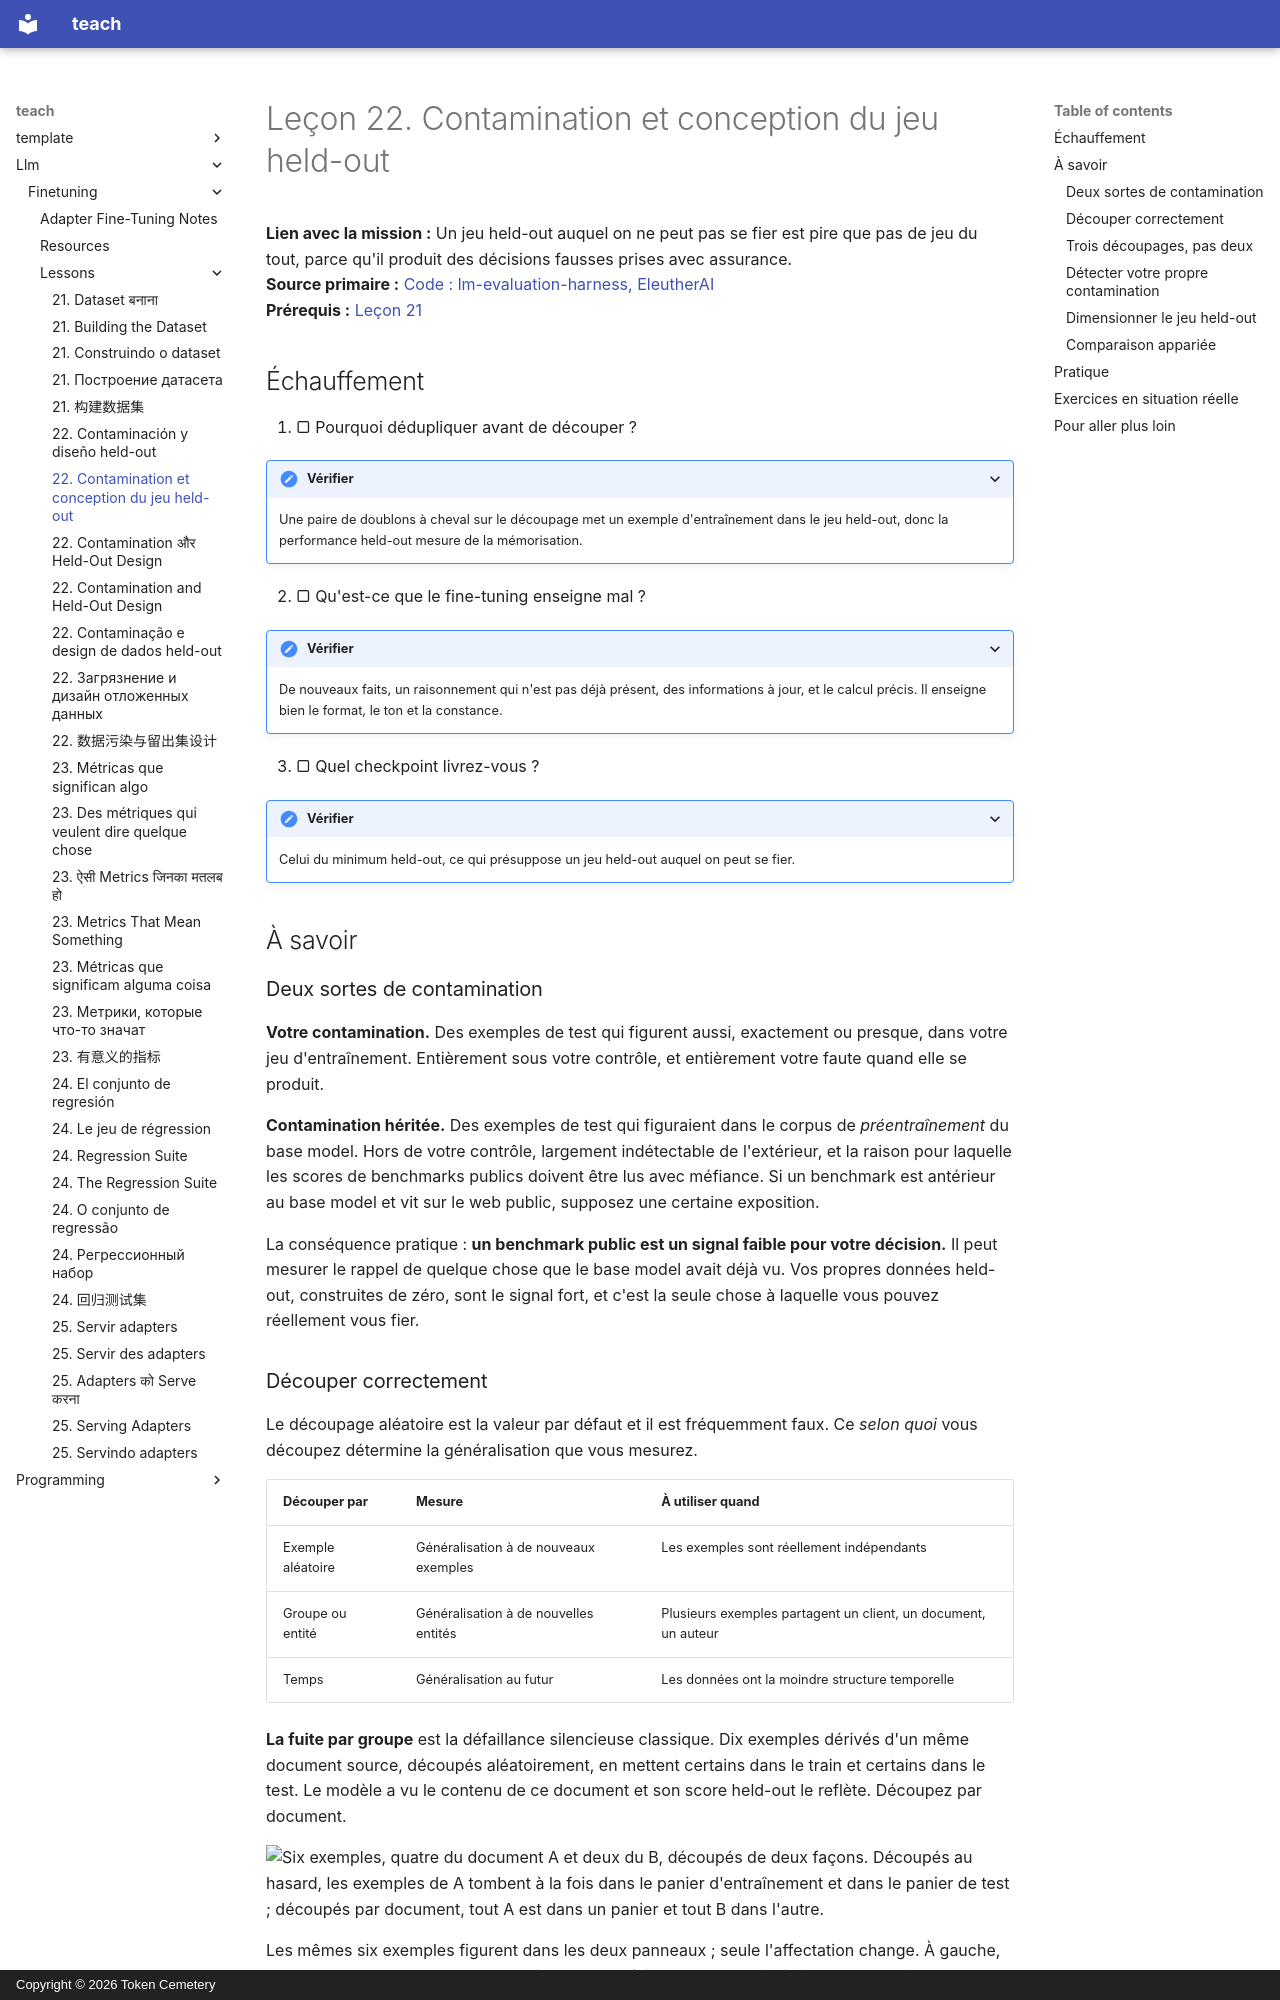

repository: TokenCemetery/teach · page: llm/finetuning/lessons/0022-contamination-and-held-out-design.fr/index.html · generator: mkdocs · copyright: Copyright © 2026 Token Cemetery

---
title: "22. Contamination et conception du jeu held-out"
description: "Découper selon la bonne clé, et dimensionner pour la question"
type: lesson
---

# Leçon 22. Contamination et conception du jeu held-out

**Lien avec la mission :** Un jeu held-out auquel on ne peut pas se fier est pire que pas de jeu du tout, parce qu'il produit des décisions fausses prises avec assurance.
**Source primaire :** [Code : lm-evaluation-harness, EleutherAI](https://github.com/EleutherAI/lm-evaluation-harness)
**Prérequis :** [Leçon 21](0021-building-the-dataset.md)

## Échauffement

1. ▢ Pourquoi dédupliquer avant de découper ?

<details markdown="1"><summary>Vérifier</summary>

Une paire de doublons à cheval sur le découpage met un exemple d'entraînement dans le jeu held-out, donc la performance held-out mesure de la mémorisation.

</details>

2. ▢ Qu'est-ce que le fine-tuning enseigne mal ?

<details markdown="1"><summary>Vérifier</summary>

De nouveaux faits, un raisonnement qui n'est pas déjà présent, des informations à jour, et le calcul précis. Il enseigne bien le format, le ton et la constance.

</details>

3. ▢ Quel checkpoint livrez-vous ?

<details markdown="1"><summary>Vérifier</summary>

Celui du minimum held-out, ce qui présuppose un jeu held-out auquel on peut se fier.

</details>

## À savoir

### Deux sortes de contamination

**Votre contamination.** Des exemples de test qui figurent aussi, exactement ou presque, dans votre jeu d'entraînement. Entièrement sous votre contrôle, et entièrement votre faute quand elle se produit.

**Contamination héritée.** Des exemples de test qui figuraient dans le corpus de *préentraînement* du base model. Hors de votre contrôle, largement indétectable de l'extérieur, et la raison pour laquelle les scores de benchmarks publics doivent être lus avec méfiance. Si un benchmark est antérieur au base model et vit sur le web public, supposez une certaine exposition.

La conséquence pratique : **un benchmark public est un signal faible pour votre décision.** Il peut mesurer le rappel de quelque chose que le base model avait déjà vu. Vos propres données held-out, construites de zéro, sont le signal fort, et c'est la seule chose à laquelle vous pouvez réellement vous fier.
